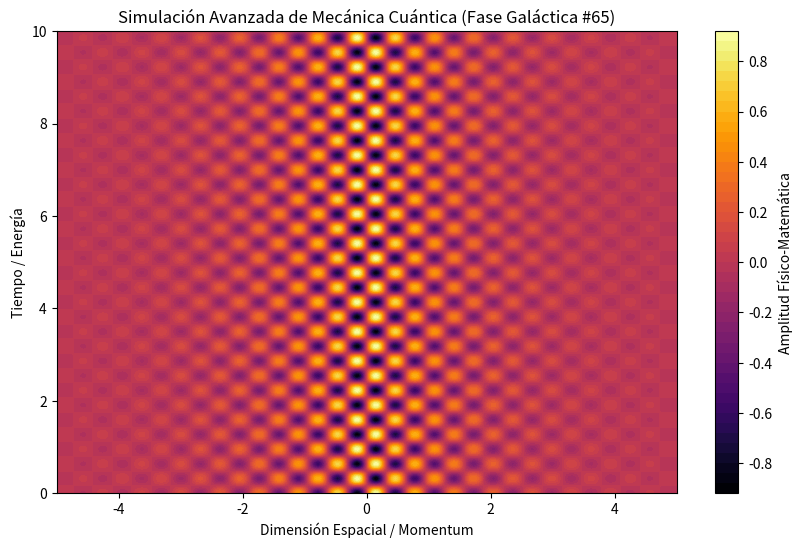

Source code (Python):
%matplotlib inline
# Simulación Galáctica: Mecánica Cuántica - Variante 65
import numpy as np
import matplotlib.pyplot as plt

# Parámetros Físicos Aleatorios
param_1 = 9.957
param_2 = 9.878
param_3 = 0.66

t = np.linspace(0, 10, 500)
x = np.linspace(-5, 5, 500)
X, T = np.meshgrid(x, t)

# Ecuación Base (Avanzada)
Z = np.sin(X * param_1) * np.cos(T * param_2) * np.exp(-np.abs(X) * param_3)

plt.figure(figsize=(10, 6))
plt.contourf(X, T, Z, 50, cmap='inferno')
plt.colorbar(label='Amplitud Físico-Matemática')
plt.title(r'Simulación Avanzada de Mecánica Cuántica (Fase Galáctica #65)')
plt.xlabel('Dimensión Espacial / Momentum')
plt.ylabel('Tiempo / Energía')
plt.show()
